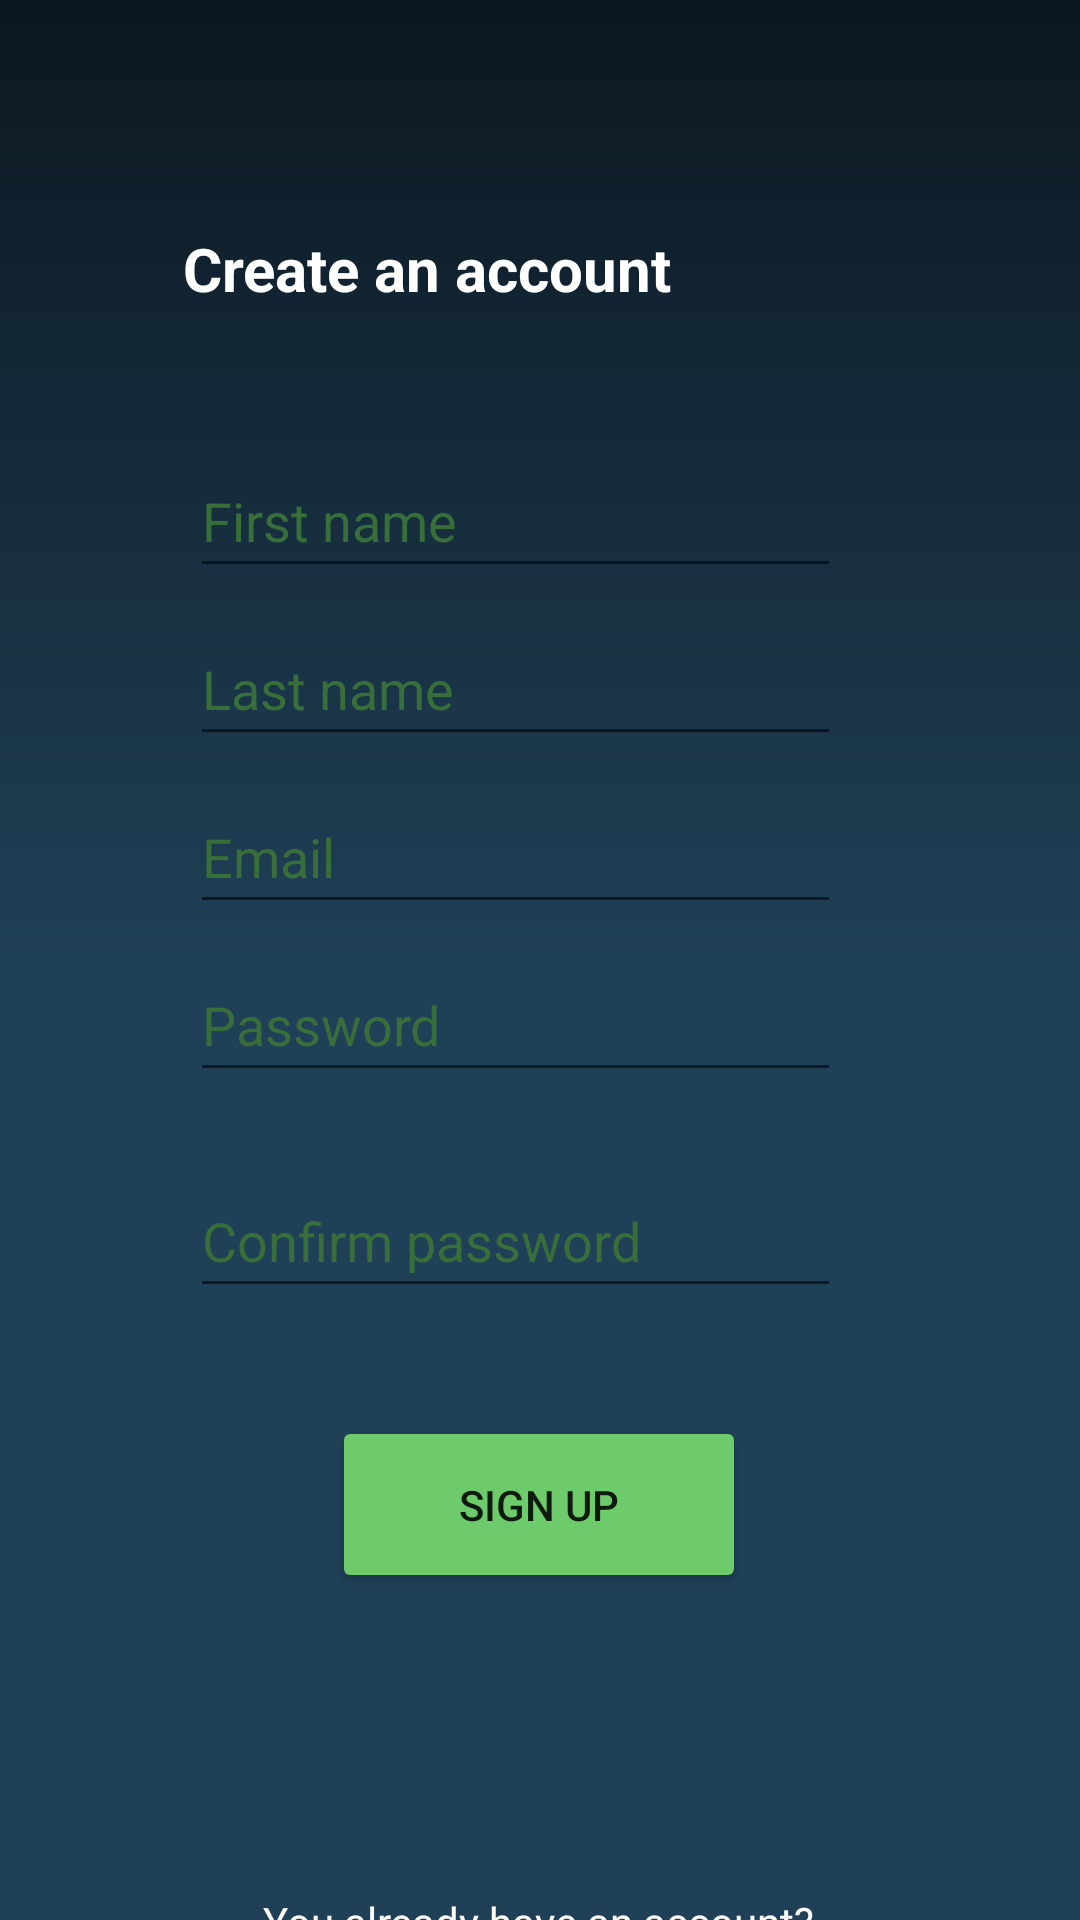

Here is an Android app screen rendered from its layout file. Give the layout XML and the strings, colors and styles it references.
<!-- AndroidManifest.xml: application theme Theme.SecureBank -->
<!-- res/layout/activity_sign_up.xml -->
<?xml version="1.0" encoding="utf-8"?>
<androidx.constraintlayout.widget.ConstraintLayout xmlns:android="http://schemas.android.com/apk/res/android"
    xmlns:app="http://schemas.android.com/apk/res-auto"
    xmlns:tools="http://schemas.android.com/tools"
    android:layout_width="match_parent"
    android:layout_height="match_parent"
    tools:context=".SignUpActivity"
    android:background="@drawable/gradient_background">

    <TextView
        android:id="@+id/logintxt"
        android:layout_width="217dp"
        android:layout_height="48dp"
        android:layout_marginTop="76dp"
        android:text="Create an account"
        android:textColor="#FFFFFF"
        android:textSize="20sp"
        android:textStyle="normal|bold"
        app:layout_constraintEnd_toEndOf="parent"
        app:layout_constraintHorizontal_bias="0.427"
        app:layout_constraintStart_toStartOf="parent"
        app:layout_constraintTop_toTopOf="parent" />

    <EditText
        android:id="@+id/signupmail"
        android:layout_width="217dp"
        android:layout_height="48dp"
        android:layout_marginTop="8dp"
        android:ems="10"
        android:hint="Email"
        android:inputType="textPersonName"
        android:textColorHint="#376E39"
        app:layout_constraintEnd_toEndOf="parent"
        app:layout_constraintHorizontal_bias="0.443"
        app:layout_constraintStart_toStartOf="parent"
        app:layout_constraintTop_toBottomOf="@+id/signupname2" />

    <EditText
        android:id="@+id/signupname"
        android:layout_width="217dp"
        android:layout_height="48dp"
        android:layout_marginTop="24dp"
        android:ems="10"
        android:hint="First name"
        android:inputType="textPersonName"
        android:textColorHint="#376E39"
        app:layout_constraintEnd_toEndOf="parent"
        app:layout_constraintHorizontal_bias="0.443"
        app:layout_constraintStart_toStartOf="parent"
        app:layout_constraintTop_toBottomOf="@+id/logintxt" />

    <EditText
        android:id="@+id/signupname2"
        android:layout_width="217dp"
        android:layout_height="48dp"
        android:layout_marginTop="8dp"
        android:ems="10"
        android:hint="Last name"
        android:inputType="textPersonName"
        android:textColorHint="#376E39"
        app:layout_constraintEnd_toEndOf="parent"
        app:layout_constraintHorizontal_bias="0.443"
        app:layout_constraintStart_toStartOf="parent"
        app:layout_constraintTop_toBottomOf="@+id/signupname" />

    <EditText
        android:id="@+id/signuppwd"
        android:layout_width="217dp"
        android:layout_height="48dp"
        android:layout_marginTop="8dp"
        android:ems="10"
        android:hint="Password"
        android:inputType="textPassword"
        android:textColorHint="#376E39"
        app:layout_constraintEnd_toEndOf="parent"
        app:layout_constraintHorizontal_bias="0.443"
        app:layout_constraintStart_toStartOf="parent"
        app:layout_constraintTop_toBottomOf="@+id/signupmail" />

    <EditText
        android:id="@+id/confirmpwd"
        android:layout_width="217dp"
        android:layout_height="48dp"
        android:layout_marginTop="24dp"
        android:ems="10"
        android:hint="Confirm password"
        android:inputType="textPassword"
        android:textColorHint="#376E39"
        app:layout_constraintEnd_toEndOf="parent"
        app:layout_constraintHorizontal_bias="0.443"
        app:layout_constraintStart_toStartOf="parent"
        app:layout_constraintTop_toBottomOf="@+id/signuppwd" />

    <Button
        android:id="@+id/signUpBtn"
        android:layout_width="138dp"
        android:layout_height="59dp"
        android:layout_marginTop="36dp"
        android:backgroundTint="#6DCB6B"
        android:text="Sign up"
        app:layout_constraintEnd_toEndOf="parent"
        app:layout_constraintHorizontal_bias="0.498"
        app:layout_constraintStart_toStartOf="parent"
        app:layout_constraintTop_toBottomOf="@+id/confirmpwd" />

    <TextView
        android:id="@+id/textView"
        android:layout_width="wrap_content"
        android:layout_height="wrap_content"
        android:layout_marginTop="100dp"
        android:text="You already have an account?"
        android:textColor="#FFFFFF"
        android:textSize="14sp"
        app:layout_constraintEnd_toEndOf="parent"
        app:layout_constraintHorizontal_bias="0.497"
        app:layout_constraintStart_toStartOf="parent"
        app:layout_constraintTop_toBottomOf="@+id/signUpBtn" />

    <TextView
        android:id="@+id/loginTxtIntent"
        android:layout_width="wrap_content"
        android:layout_height="wrap_content"
        android:layout_marginBottom="64dp"
        android:text="Log in"
        android:textColor="#6DCA6B"
        android:textSize="14sp"
        android:textStyle="bold"
        app:layout_constraintBottom_toBottomOf="parent"
        app:layout_constraintEnd_toEndOf="parent"
        app:layout_constraintStart_toStartOf="parent"
        app:layout_constraintTop_toBottomOf="@+id/textView"
        app:layout_constraintVertical_bias="0.0" />

    <ProgressBar
        android:id="@+id/progressBar"
        style="?android:attr/progressBarStyle"
        android:layout_width="wrap_content"
        android:layout_height="wrap_content"
        android:layout_marginTop="24dp"
        android:visibility="invisible"
        app:layout_constraintBottom_toTopOf="@+id/textView"
        app:layout_constraintEnd_toEndOf="parent"
        app:layout_constraintHorizontal_bias="0.498"
        app:layout_constraintStart_toStartOf="parent"
        app:layout_constraintTop_toBottomOf="@+id/signUpBtn"
        app:layout_constraintVertical_bias="0.282" />
</androidx.constraintlayout.widget.ConstraintLayout>
<!-- resources referenced by this layout -->
<resources>
  <!-- drawable gradient_background (drawable) -->
  <?xml version="1.0" encoding="utf-8"?>
  <shape xmlns:android="http://schemas.android.com/apk/res/android">
          <gradient
              android:startColor = "#204057"
              android:centerColor="#204057"
              android:endColor = "#0B1720"
              android:angle = "90"
              android:type = "linear" />
  
  </shape>
  <style name="Theme.SecureBank" parent="Theme.MaterialComponents.Light.NoActionBar">
          
          <item name="colorPrimary">@color/teal_200</item>
          <item name="colorPrimaryVariant">@color/teal_700</item>
          <item name="colorOnPrimary">@color/teal_200</item>
          
          <item name="colorSecondary">@color/teal_200</item>
          <item name="colorSecondaryVariant">@color/teal_700</item>
          <item name="colorOnSecondary">@color/black</item>
          
          <item name="android:statusBarColor">?attr/colorPrimaryVariant</item>
          
      </style>
  <!-- not gathered from this repository: default colours our renderer supplied (Android Studio template values) -->
  <color name="teal_200">#FF03DAC5</color>
  <color name="teal_700">#FF018786</color>
  <color name="black">#FF000000</color>
</resources>
